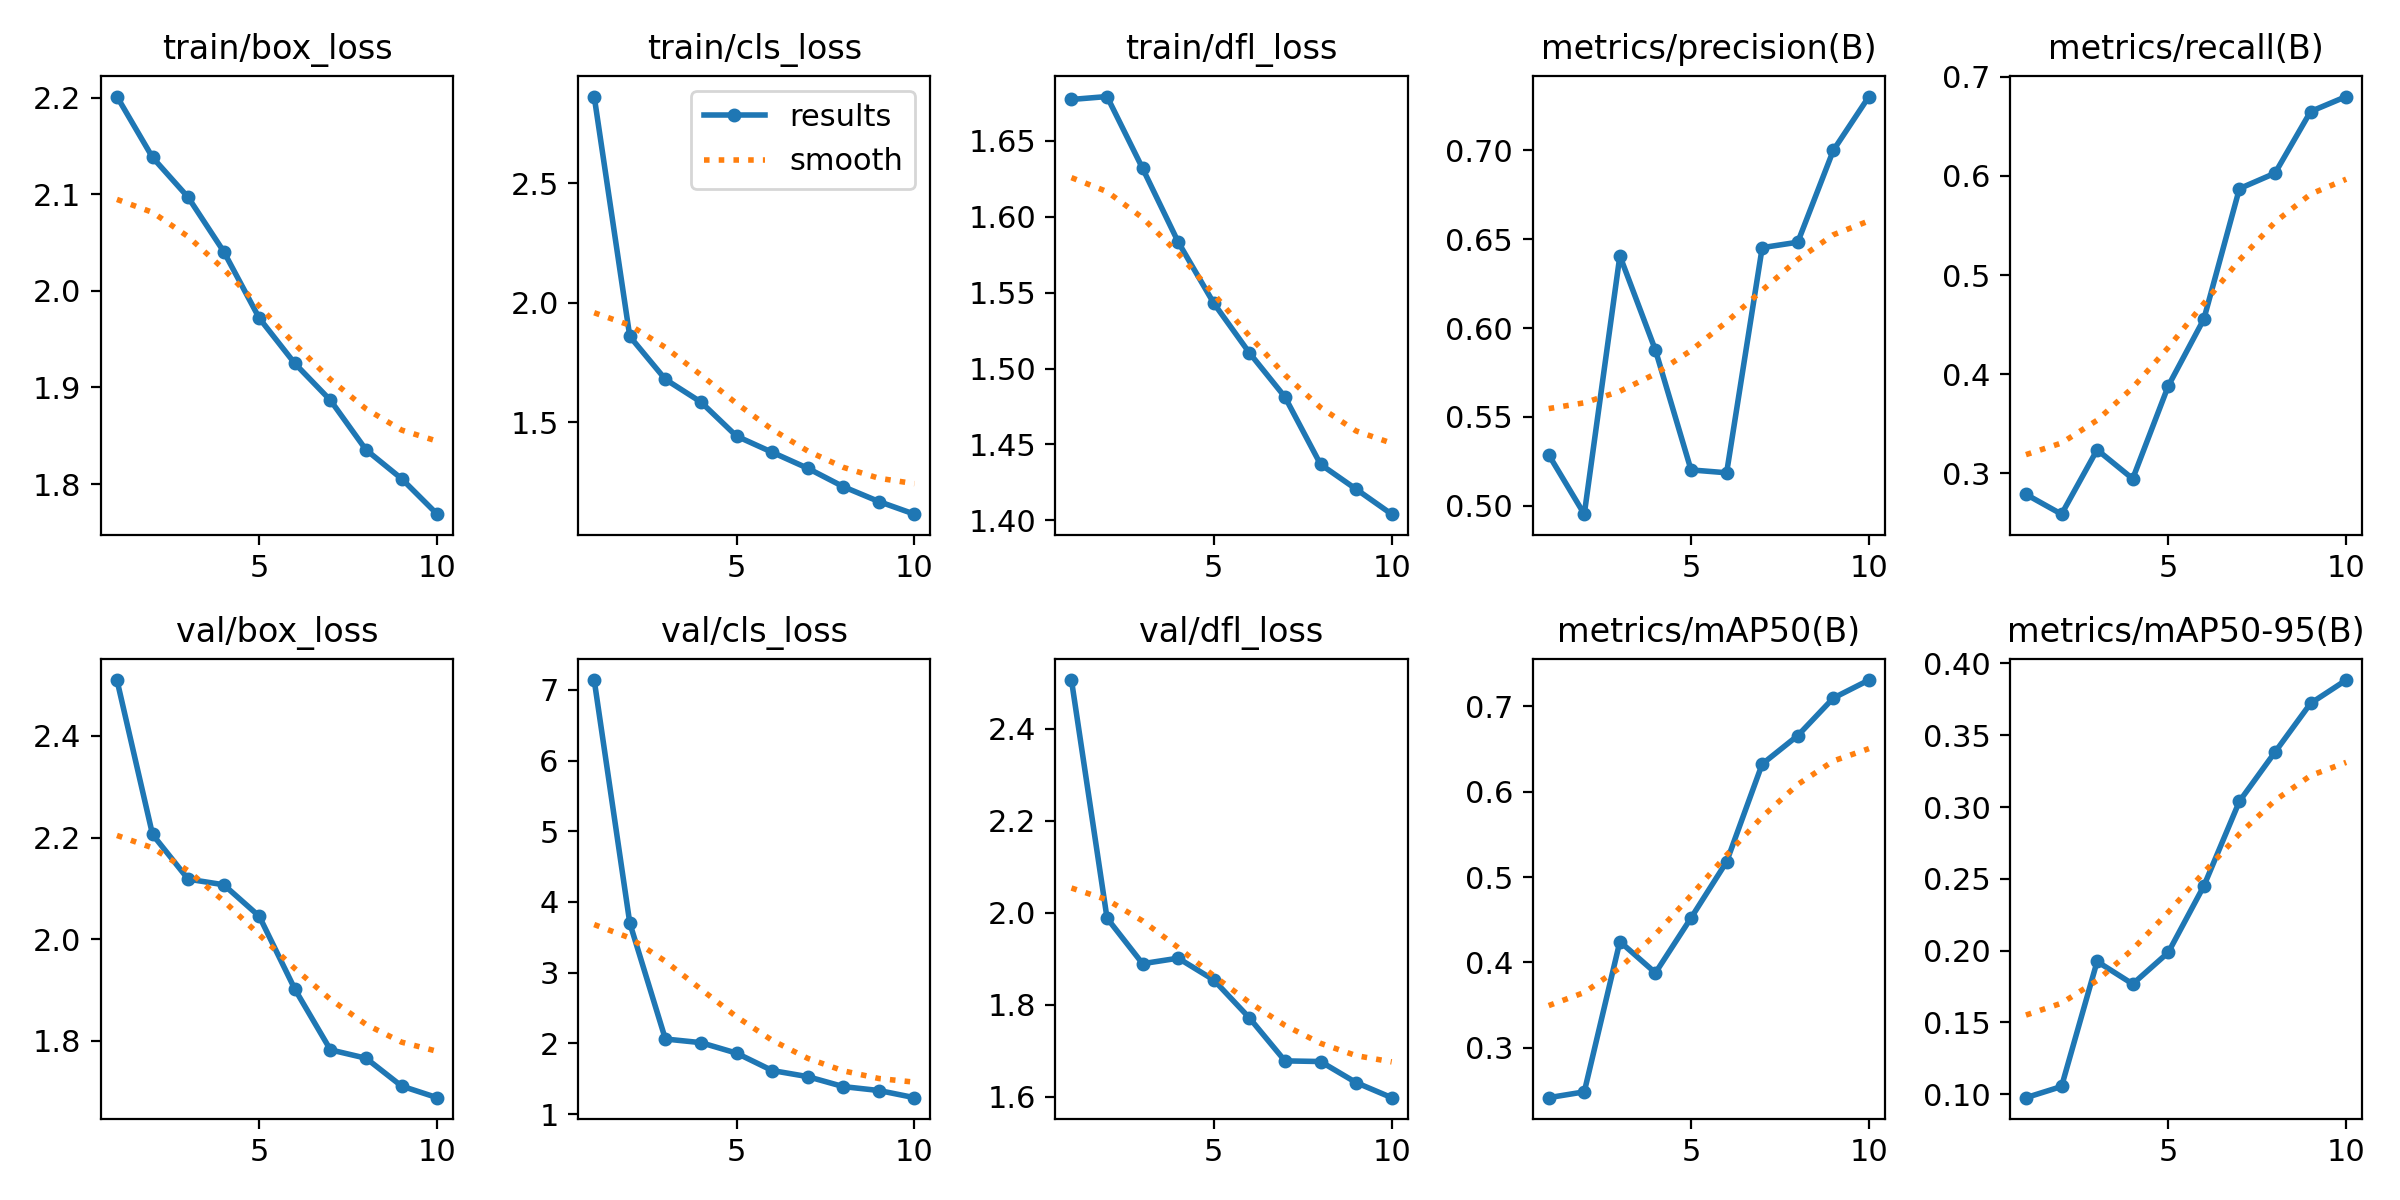

The file beside this chart, header and first rows:
epoch, time, train/box_loss, train/cls_loss, train/dfl_loss, metrics/precision(B), metrics/recall(B), metrics/mAP50(B), metrics/mAP50-95(B), val/box_loss, val/cls_loss, val/dfl_loss, lr/pg0, lr/pg1, lr/pg2
1, 71.99, 2.201, 2.863, 1.677, 0.5287, 0.2788, 0.2415, 0.0976, 2.51, 7.138, 2.506, 0.00166, 0.00166, 0.06846
2, 145.6, 2.138, 1.86, 1.679, 0.4953, 0.2588, 0.2483, 0.1054, 2.206, 3.702, 1.988, 0.002997, 0.002997, 0.03647
3, 221.7, 2.097, 1.68, 1.632, 0.6406, 0.3237, 0.4244, 0.1925, 2.118, 2.061, 1.889, 0.004005, 0.004005, 0.004141
4, 291.6, 2.041, 1.585, 1.583, 0.5876, 0.2945, 0.3877, 0.1768, 2.107, 2.01, 1.901, 0.003515, 0.003515, 0.003515
5, 362.9, 1.972, 1.443, 1.543, 0.5202, 0.3882, 0.4521, 0.1987, 2.045, 1.861, 1.854, 0.00302, 0.00302, 0.00302
6, 432.9, 1.925, 1.375, 1.51, 0.5186, 0.4556, 0.5179, 0.245, 1.901, 1.615, 1.772, 0.002525, 0.002525, 0.002525
7, 505.2, 1.887, 1.308, 1.481, 0.6452, 0.5872, 0.6324, 0.304, 1.782, 1.529, 1.678, 0.00203, 0.00203, 0.00203
8, 576.5, 1.835, 1.231, 1.437, 0.6483, 0.6028, 0.6658, 0.3383, 1.766, 1.388, 1.677, 0.001535, 0.001535, 0.001535
9, 645.9, 1.806, 1.169, 1.421, 0.7, 0.665, 0.7098, 0.3722, 1.711, 1.333, 1.631, 0.00104, 0.00104, 0.00104
10, 717.5, 1.769, 1.116, 1.404, 0.7302, 0.6801, 0.7309, 0.3885, 1.688, 1.231, 1.598, 0.000545, 0.000545, 0.000545
